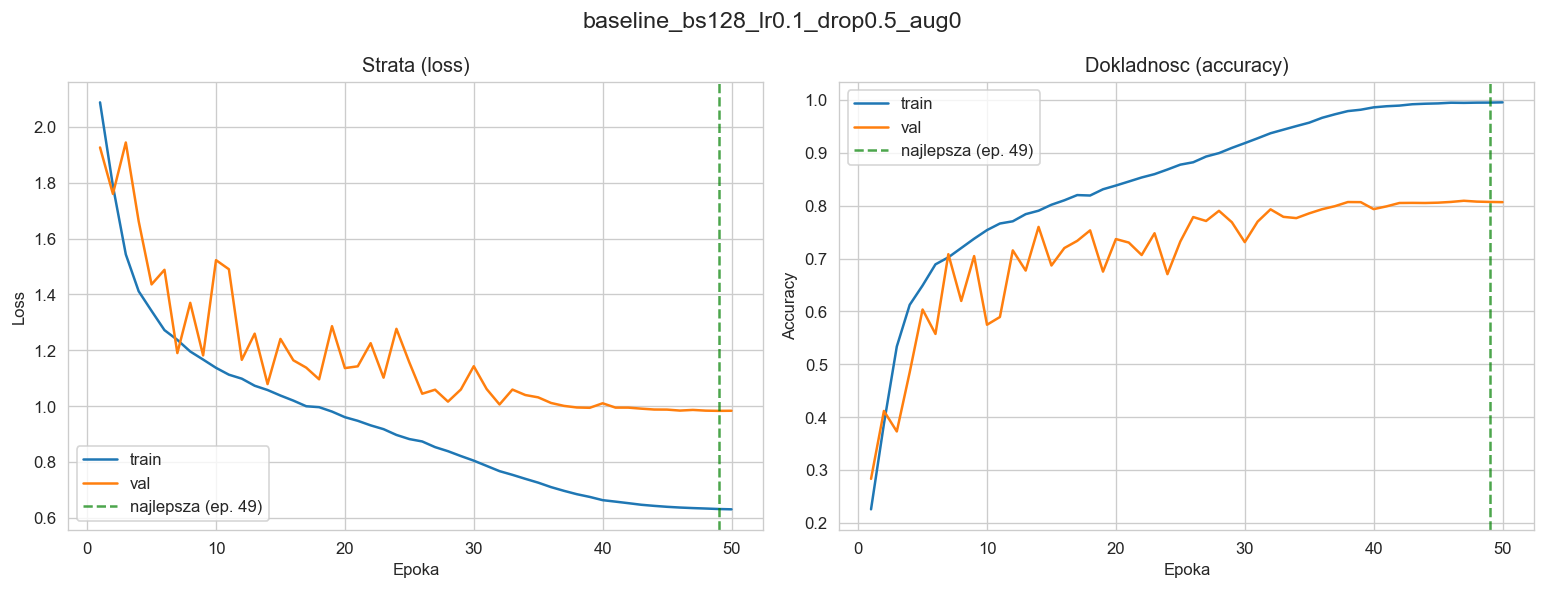

The file beside this chart, header and first rows:
epoch, train_loss, val_loss, train_acc, val_acc, lr
1, 2.088, 1.927, 0.2258, 0.2834, 0.1
2, 1.789, 1.76, 0.3873, 0.4118, 0.0999
3, 1.544, 1.944, 0.5336, 0.373, 0.09961
4, 1.411, 1.662, 0.6124, 0.4848, 0.09911
5, 1.341, 1.436, 0.649, 0.6036, 0.09843
6, 1.272, 1.488, 0.689, 0.5574, 0.09755
7, 1.237, 1.19, 0.7022, 0.7082, 0.09649
8, 1.196, 1.37, 0.7198, 0.6198, 0.09524
9, 1.167, 1.182, 0.7374, 0.7046, 0.09382
10, 1.137, 1.523, 0.7538, 0.5748, 0.09222
11, 1.113, 1.49, 0.7662, 0.5894, 0.09045
12, 1.098, 1.166, 0.7704, 0.7154, 0.08853
13, 1.073, 1.26, 0.7839, 0.6772, 0.08645
14, 1.058, 1.079, 0.7904, 0.7598, 0.08423
15, 1.038, 1.241, 0.8017, 0.6868, 0.08187
16, 1.02, 1.164, 0.8101, 0.7198, 0.07939
17, 0.9996, 1.138, 0.82, 0.7334, 0.07679
18, 0.9963, 1.096, 0.8191, 0.7532, 0.07409
19, 0.9805, 1.286, 0.8309, 0.6752, 0.07129
20, 0.9604, 1.136, 0.838, 0.7368, 0.06841
21, 0.9474, 1.143, 0.8456, 0.7302, 0.06545
22, 0.9311, 1.226, 0.8532, 0.7066, 0.06243
23, 0.9175, 1.102, 0.8596, 0.7478, 0.05937
24, 0.8968, 1.277, 0.8683, 0.6704, 0.05627
25, 0.882, 1.157, 0.8775, 0.7322, 0.05314
26, 0.8735, 1.044, 0.882, 0.7784, 0.05
27, 0.8532, 1.059, 0.8928, 0.771, 0.04686
28, 0.8386, 1.016, 0.8993, 0.7902, 0.04373
29, 0.8212, 1.06, 0.9092, 0.7686, 0.04063
30, 0.8047, 1.143, 0.9182, 0.731, 0.03757
31, 0.7859, 1.061, 0.9274, 0.7698, 0.03455
32, 0.7671, 1.006, 0.9369, 0.793, 0.03159
33, 0.7539, 1.059, 0.9436, 0.7788, 0.02871
34, 0.7396, 1.04, 0.9504, 0.7764, 0.02591
35, 0.7259, 1.031, 0.9569, 0.7854, 0.02321
36, 0.7099, 1.011, 0.966, 0.7932, 0.02061
37, 0.6966, 1.001, 0.9727, 0.799, 0.01813
38, 0.6845, 0.9952, 0.9788, 0.8068, 0.01577
39, 0.6748, 0.994, 0.9813, 0.8066, 0.01355
40, 0.6632, 1.01, 0.9858, 0.7934, 0.01147
41, 0.6579, 0.9947, 0.9879, 0.7986, 0.009549
42, 0.6524, 0.9946, 0.9891, 0.805, 0.007784
43, 0.6467, 0.991, 0.9917, 0.8052, 0.006185
44, 0.6427, 0.9878, 0.9927, 0.805, 0.004759
45, 0.6394, 0.9876, 0.9933, 0.8056, 0.003511
46, 0.6368, 0.9841, 0.9946, 0.807, 0.002447
47, 0.6348, 0.9864, 0.9943, 0.8092, 0.001571
48, 0.6332, 0.9838, 0.9947, 0.8076, 0.0008856
49, 0.6315, 0.9831, 0.9948, 0.807, 0.0003943
50, 0.6304, 0.9834, 0.9953, 0.8066, 9.866357858642205e-05
